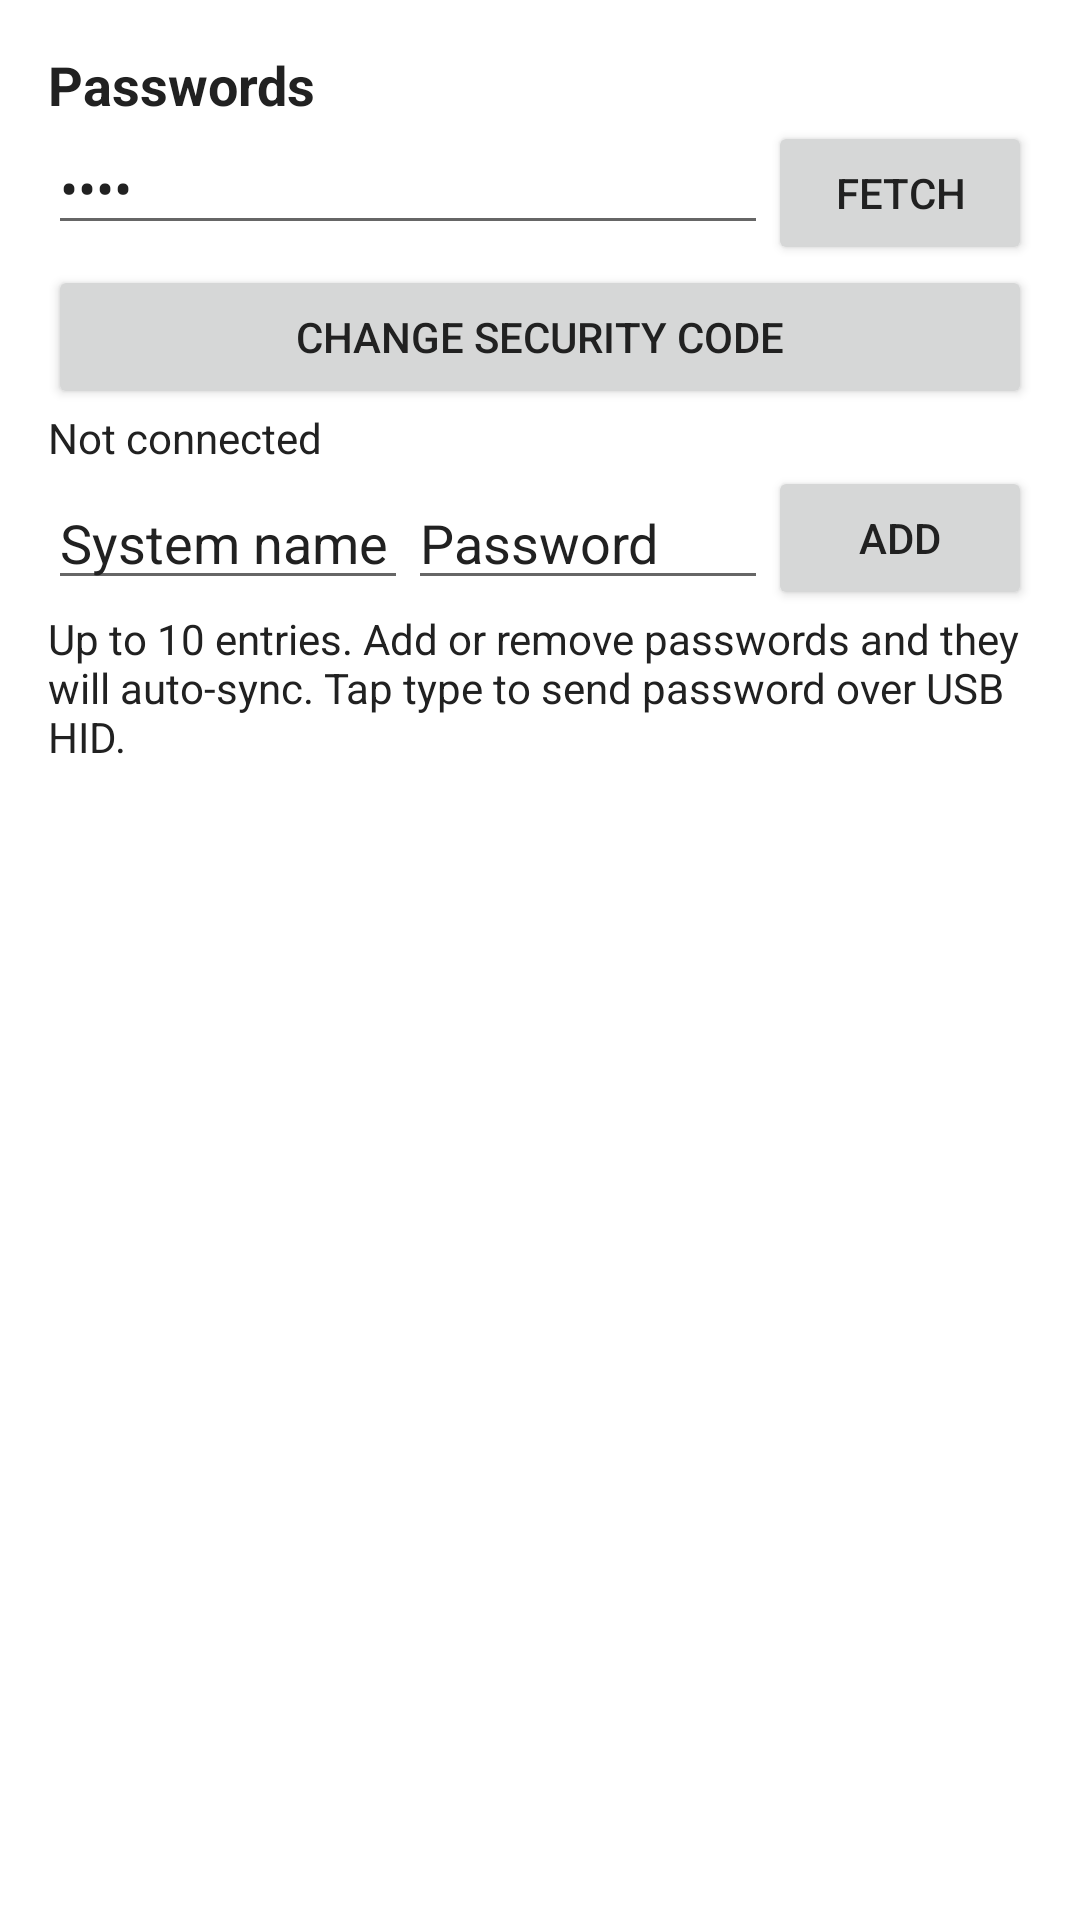

The Android layout XML behind this screen, and the referenced resources:
<!-- AndroidManifest.xml: application theme Theme.AppCompat.Light.DarkActionBar -->
<!-- res/layout/fragment_passwords.xml -->
<?xml version="1.0" encoding="utf-8"?>
<ScrollView xmlns:android="http://schemas.android.com/apk/res/android"
    android:layout_width="match_parent"
    android:layout_height="match_parent"
    android:padding="16dp"
    android:background="@color/backgroundColor">

    <LinearLayout
        android:layout_width="match_parent"
        android:layout_height="wrap_content"
        android:orientation="vertical">

        <TextView
            android:layout_width="wrap_content"
            android:layout_height="wrap_content"
            android:text="Passwords"
            android:textAppearance="@android:style/TextAppearance.Medium"
            android:textStyle="bold"
            android:textColor="@color/radio_text_color" />

        <LinearLayout
            android:layout_width="match_parent"
            android:layout_height="wrap_content"
            android:orientation="horizontal">

            <EditText
                android:id="@+id/loginCodeInput"
                android:layout_width="0dp"
                android:layout_height="wrap_content"
                android:layout_weight="1"
                android:inputType="numberPassword"
                android:maxLength="4"
                android:hint="Login code"
                android:text="1122"
                android:textColor="@color/radio_text_color"
                android:textColorHint="@color/radio_text_color" />

            <Button
                android:id="@+id/fetchButton"
                android:layout_width="wrap_content"
                android:layout_height="wrap_content"
                android:text="Fetch"
                android:textColor="@color/radio_text_color" />
        </LinearLayout>

        <LinearLayout
            android:layout_width="match_parent"
            android:layout_height="wrap_content"
            android:orientation="horizontal">

            <Button
                android:id="@+id/saveButton"
                android:layout_width="match_parent"
                android:layout_height="wrap_content"
                android:text="Change security code"
                android:textColor="@color/radio_text_color" />
        </LinearLayout>

        <TextView
            android:id="@+id/statusText"
            android:layout_width="match_parent"
            android:layout_height="wrap_content"
            android:text="Not connected"
            android:textAppearance="@android:style/TextAppearance.Small"
            android:textColor="@color/radio_text_color" />

        <LinearLayout
            android:layout_width="match_parent"
            android:layout_height="wrap_content"
            android:orientation="horizontal"
            android:gravity="center_vertical">

            <EditText
                android:id="@+id/newNameInput"
                android:layout_width="0dp"
                android:layout_height="wrap_content"
                android:layout_weight="1"
                android:hint="System name"
                android:textColor="@color/radio_text_color"
                android:textColorHint="@color/radio_text_color" />

            <EditText
                android:id="@+id/newPasswordInput"
                android:layout_width="0dp"
                android:layout_height="wrap_content"
                android:layout_weight="1"
                android:hint="Password"
                android:inputType="textPassword"
                android:textColor="@color/radio_text_color"
                android:textColorHint="@color/radio_text_color" />

            <Button
                android:id="@+id/addButton"
                android:layout_width="wrap_content"
                android:layout_height="wrap_content"
                android:text="Add"
                android:textColor="@color/radio_text_color" />
        </LinearLayout>

        <TextView
            android:id="@+id/helpText"
            android:layout_width="match_parent"
            android:layout_height="wrap_content"
            android:text="Up to 10 entries. Add or remove passwords and they will auto-sync. Tap type to send password over USB HID."
            android:textAppearance="@android:style/TextAppearance.Small"
            android:textColor="@color/radio_text_color" />

        <androidx.recyclerview.widget.RecyclerView
            android:id="@+id/passwordList"
            android:layout_width="match_parent"
            android:layout_height="wrap_content"
            android:nestedScrollingEnabled="false" />

        <TextView
            android:id="@+id/emptyText"
            android:layout_width="match_parent"
            android:layout_height="wrap_content"
            android:textColor="@color/radio_text_color"
            android:text="No passwords loaded yet"
            android:visibility="gone" />

    </LinearLayout>
</ScrollView>
<!-- resources referenced by this layout -->
<resources>
  <color name="backgroundColor">#ffffff</color>
</resources>
